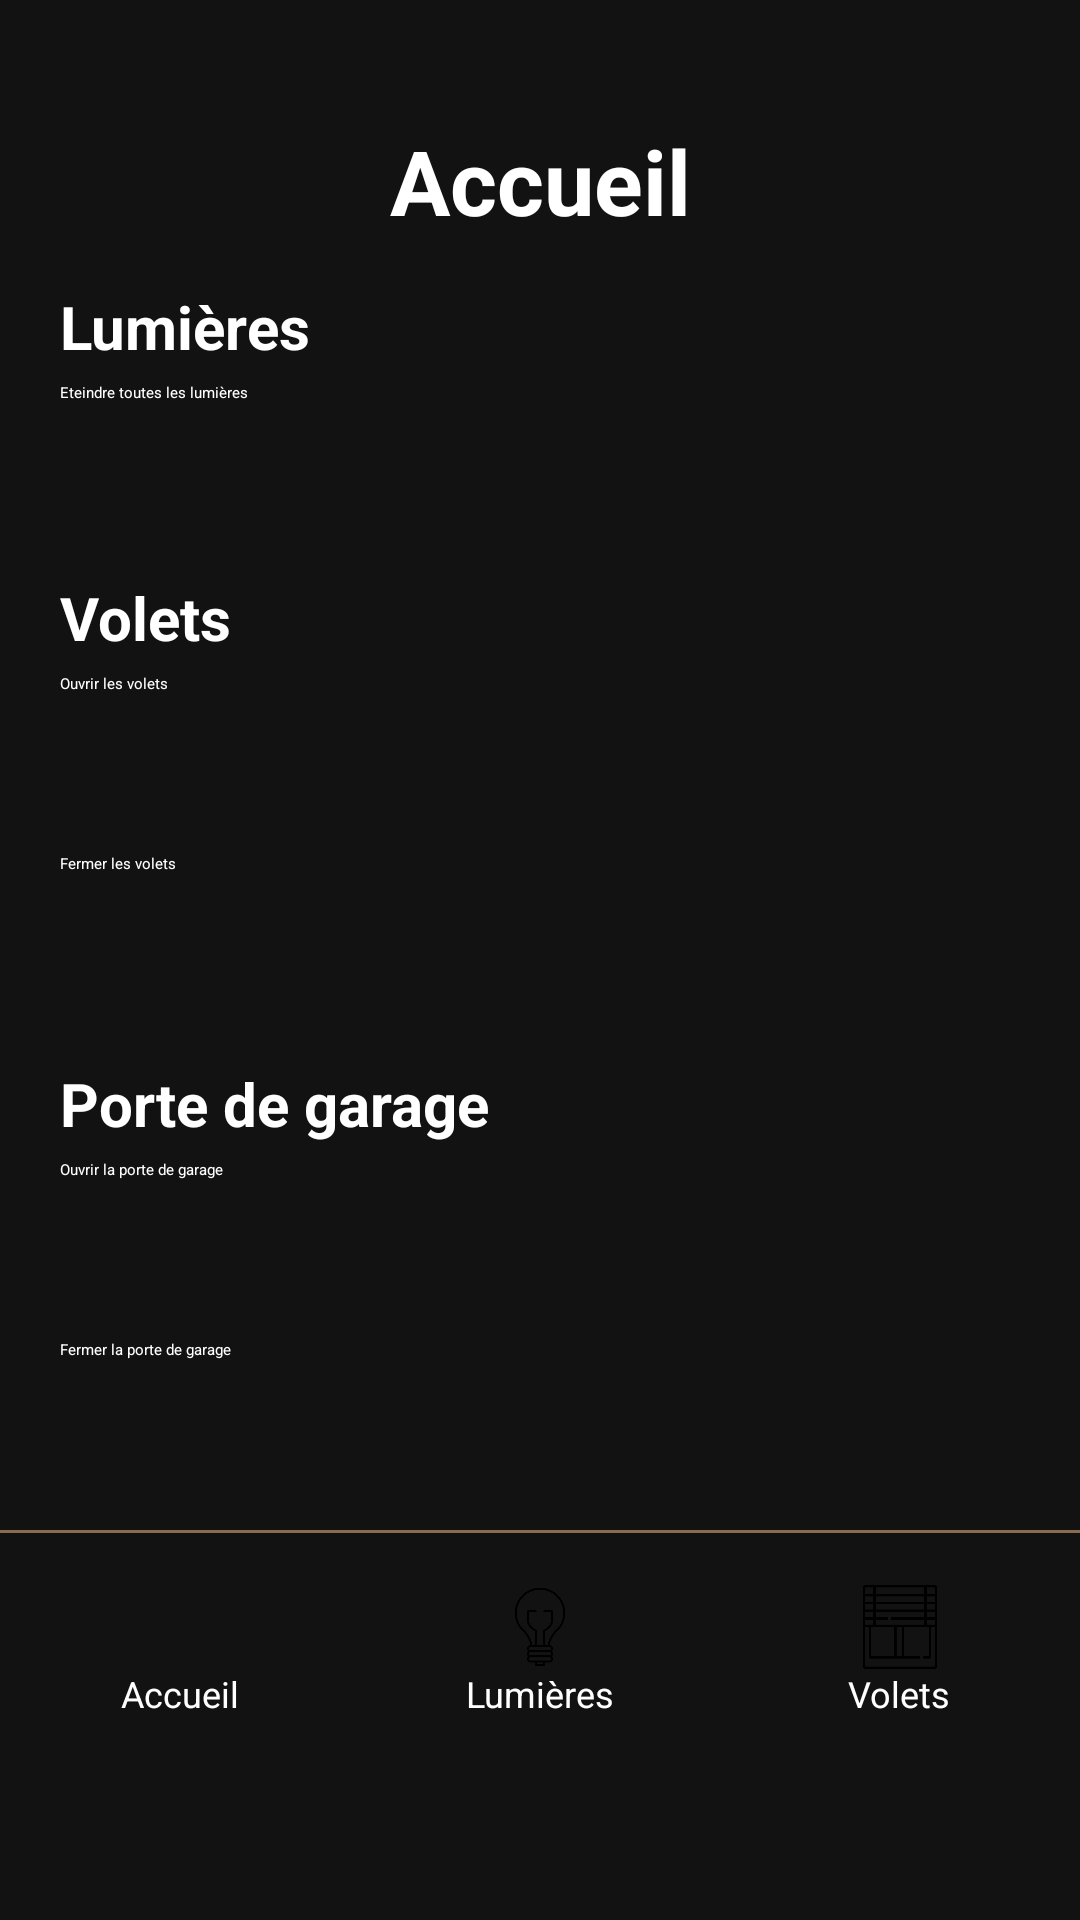

Here is an Android app screen rendered from its layout file. Give the layout XML and the strings, colors and styles it references.
<!-- AndroidManifest.xml: application theme Theme.PolyHome -->
<!-- res/layout/activity_devices.xml -->
<?xml version="1.0" encoding="utf-8"?>

<RelativeLayout xmlns:android="http://schemas.android.com/apk/res/android"
    xmlns:app="http://schemas.android.com/apk/res-auto"
    android:layout_width="match_parent"
    android:layout_height="match_parent"
    android:background="#121212">

    <LinearLayout
        android:layout_width="match_parent"
        android:layout_height="wrap_content"
        android:orientation="vertical"
        android:paddingLeft="20dp"
        android:paddingRight="20dp"
        android:paddingTop="10dp"
        android:layout_alignParentTop="true">

        <TextView
            android:layout_width="match_parent"
            android:layout_height="wrap_content"
            android:text="Accueil"
            android:textColor="#FFFFFF"
            android:textSize="30sp"
            android:textStyle="bold"
            android:gravity="center"
            android:layout_marginTop="30dp"
            android:layout_marginBottom="15dp" />

        <TextView
            android:layout_width="wrap_content"
            android:layout_height="wrap_content"
            android:text="Lumières"
            android:textColor="#FFFFFF"
            android:textSize="20sp"
            android:textStyle="bold"
            android:layout_marginBottom="5dp" />

        <Button
            android:id="@+id/btnOffAllLights"
            android:layout_width="match_parent"
            android:layout_height="50dp"
            android:text="Eteindre toutes les lumières"
            android:backgroundTint="#8B6B4F"
            android:textColor="#FFFFFF"
            android:textAllCaps="false"
            android:layout_marginBottom="15dp" />

        <TextView
            android:layout_width="wrap_content"
            android:layout_height="wrap_content"
            android:text="Volets"
            android:textColor="#FFFFFF"
            android:textSize="20sp"
            android:textStyle="bold"
            android:layout_marginBottom="5dp" />

        <Button
            android:id="@+id/btnOpenAllShutters"
            android:layout_width="match_parent"
            android:layout_height="55dp"
            android:text="Ouvrir les volets"
            android:backgroundTint="#8B6B4F"
            android:textColor="#FFFFFF"
            android:textAllCaps="false"
            android:layout_marginBottom="5dp" />

        <Button
            android:id="@+id/btnCloseAllShutters"
            android:layout_width="match_parent"
            android:layout_height="55dp"
            android:text="Fermer les volets"
            android:backgroundTint="#8B6B4F"
            android:textColor="#FFFFFF"
            android:textAllCaps="false"
            android:layout_marginBottom="15dp" />

        <TextView
            android:layout_width="wrap_content"
            android:layout_height="wrap_content"
            android:text="Porte de garage"
            android:textColor="#FFFFFF"
            android:textSize="20sp"
            android:textStyle="bold"
            android:layout_marginBottom="5dp" />

        <Button
            android:id="@+id/btnOpenGarage"
            android:layout_width="match_parent"
            android:layout_height="55dp"
            android:text="Ouvrir la porte de garage"
            android:backgroundTint="#8B6B4F"
            android:textColor="#FFFFFF"
            android:textAllCaps="false"
            android:layout_marginBottom="5dp" />

        <Button
            android:id="@+id/btnCloseGarage"
            android:layout_width="match_parent"
            android:layout_height="55dp"
            android:text="Fermer la porte de garage"
            android:backgroundTint="#8B6B4F"
            android:textColor="#FFFFFF"
            android:textAllCaps="false" />
    </LinearLayout>

    <LinearLayout
        android:id="@+id/navBar"
        android:layout_width="match_parent"
        android:layout_height="130dp"
        android:layout_alignParentBottom="true"
        android:background="#121212"
        android:orientation="vertical">

        <View
            android:layout_width="match_parent"
            android:layout_height="1dp"
            android:background="#8B6B4F" />

        <LinearLayout
            android:layout_width="match_parent"
            android:layout_height="match_parent"
            android:orientation="horizontal"
            android:gravity="center"
            android:paddingBottom="50dp">

            <LinearLayout
                android:id="@+id/navAccueil"
                android:layout_width="0dp"
                android:layout_height="wrap_content"
                android:layout_weight="1"
                android:gravity="center"
                android:orientation="vertical">
                <ImageView
                    android:layout_width="28dp"
                    android:layout_height="28dp"
                    android:src="@drawable/ic_home"
                    app:tint="#8B6B4F" />
                <TextView
                    android:layout_width="wrap_content"
                    android:layout_height="wrap_content"
                    android:text="Accueil"
                    android:textColor="#FFFFFF"
                    android:textSize="12sp" />
            </LinearLayout>

            <LinearLayout
                android:id="@+id/navLumieres"
                android:layout_width="0dp"
                android:layout_height="wrap_content"
                android:layout_weight="1"
                android:gravity="center"
                android:orientation="vertical">
                <ImageView
                    android:layout_width="28dp"
                    android:layout_height="28dp"
                    android:src="@drawable/ic_light"
                    app:tint="#8B6B4F" />
                <TextView
                    android:layout_width="wrap_content"
                    android:layout_height="wrap_content"
                    android:text="Lumières"
                    android:textColor="#FFFFFF"
                    android:textSize="12sp" />
            </LinearLayout>

            <LinearLayout
                android:id="@+id/navVolets"
                android:layout_width="0dp"
                android:layout_height="wrap_content"
                android:layout_weight="1"
                android:gravity="center"
                android:orientation="vertical">
                <ImageView
                    android:layout_width="28dp"
                    android:layout_height="28dp"
                    android:src="@drawable/ic_shutter"
                    app:tint="#8B6B4F" />
                <TextView
                    android:layout_width="wrap_content"
                    android:layout_height="wrap_content"
                    android:text="Volets"
                    android:textColor="#FFFFFF"
                    android:textSize="12sp" />
            </LinearLayout>
        </LinearLayout>
    </LinearLayout>

</RelativeLayout>
<!-- resources referenced by this layout -->
<resources>
  <!-- drawable ic_light: png bitmap (drawable, 13500 bytes) -->
  <!-- drawable ic_shutter: png bitmap (drawable, 5011 bytes) -->
</resources>
